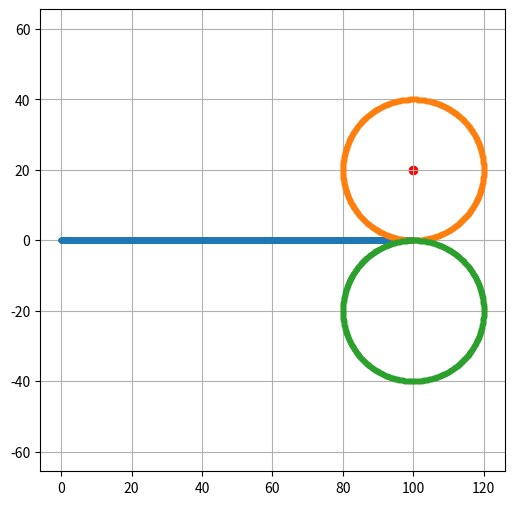

The matplotlib source for this figure:
import numpy as np
import matplotlib.pyplot as plt
from scipy.interpolate import CubicHermiteSpline
import pandas as pd

cone_r = 0.2
car_width, car_length = 1.8, 4

def create_circle_path(x0, y0, r, direction, step=0.01):
    if direction == 0:
        angles = np.arange(np.pi * 1.5, np.pi * 1.5 + 2 * np.pi, step)
    else:
        angles = np.arange(np.pi * 1.5, np.pi * 1.5 - 2 * np.pi, -step)

    path = []

    for angle in angles:
        x = x0 + r * np.cos(angle)
        y = y0 + r * np.sin(angle)
        path.append((x, y))

    return path

straight_line = np.array([[x, 6.26741445879301E-06] for x in np.linspace(0, 100, int((100 - 0) / 0.01) + 1)])

x0, y0 = 100, 6.26741445879301E-06 + 20
r = 20

circle_path = create_circle_path(x0, y0, r, 0)
circle_path = np.array(circle_path)

circle_path2 = create_circle_path(x0, y0 - 40, r, 0)
circle_path2 = np.array(circle_path2)

total_traj = np.vstack((straight_line, circle_path, circle_path2))

plt.figure(figsize=(6,6))
plt.plot(straight_line[:, 0], straight_line[:, 1], marker='.')
plt.plot(circle_path[:, 0], circle_path[:, 1], marker='.')
plt.plot(circle_path2[:, 0], circle_path2[:, 1], marker='.')
#plt.plot(total_traj[:, 0], total_traj[:, 1], marker='.')
plt.scatter(x0, y0, color='red') # Mark the center
plt.axis('equal') # Equal scaling for both axes
plt.grid(True)
plt.show()


df = pd.DataFrame({
    'traj_tx': total_traj[:, 0],
    'traj_ty': total_traj[:, 1]
})

df.to_csv("traj_dlc.csv", index=False)
